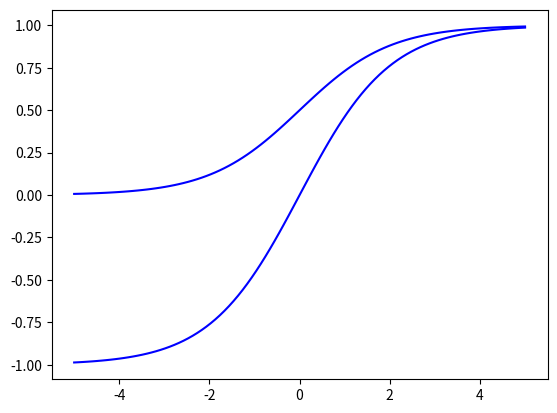

Python code for this plot:
#Binary Sigmoidal
import numpy as np
import matplotlib.pyplot as plt

def binarysigmoid(x):
    return 1 / (1 + np.exp(-x))

X = np.linspace(-5, 5, 100)
plt.plot(X, binarysigmoid(X), 'b')
plt.show()
#Bipolar sigmoidal function
import numpy as np
import matplotlib.pyplot as plt

def bipolarsigmoid(x):
    return (1 - np.exp(-x)) / (1 + np.exp(-x))

X = np.linspace(-5, 5, 100)
plt.plot(X, bipolarsigmoid(X), 'b')
plt.show()
